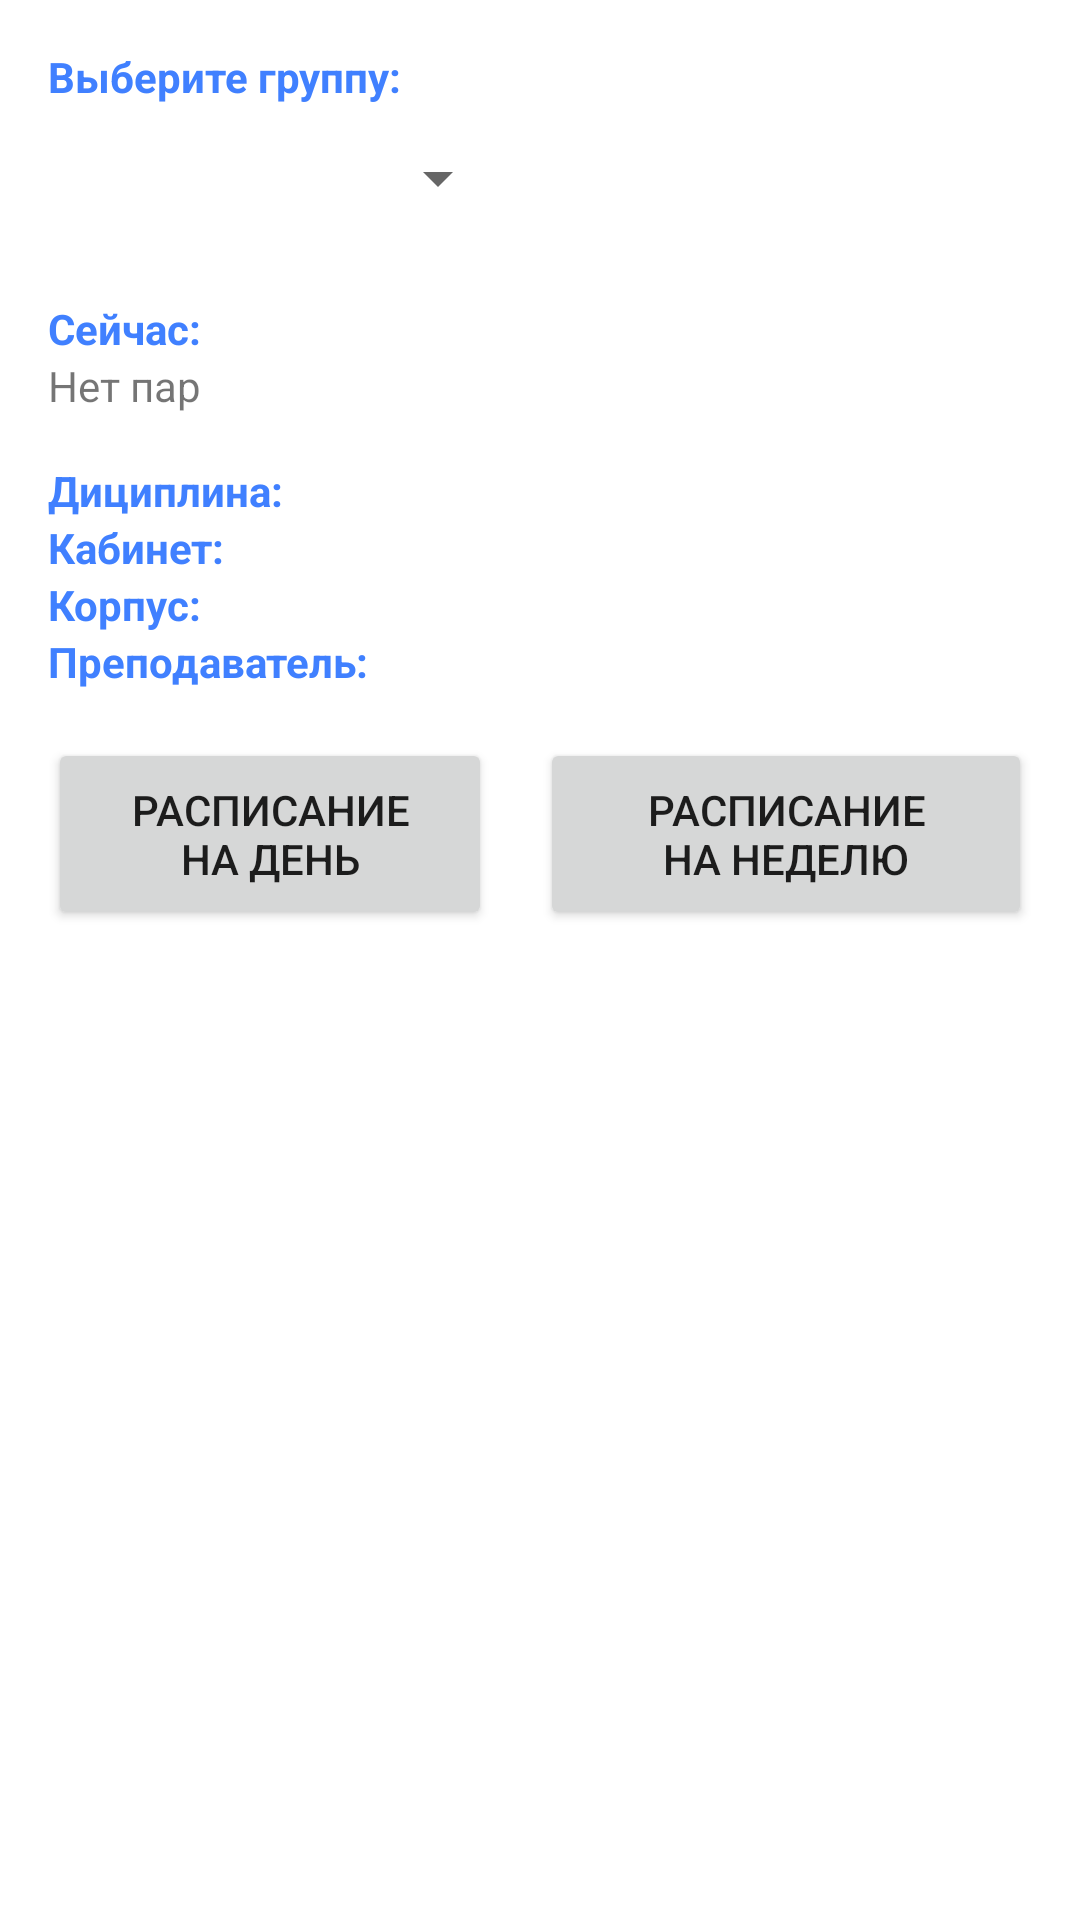

Layout XML and referenced resources for this Android screen:
<!-- AndroidManifest.xml: application theme Theme.BASEProject -->
<!-- res/layout/activity_student.xml -->
<?xml version="1.0" encoding="utf-8"?>
<androidx.constraintlayout.widget.ConstraintLayout xmlns:android="http://schemas.android.com/apk/res/android"
    xmlns:app="http://schemas.android.com/apk/res-auto"
    xmlns:tools="http://schemas.android.com/tools"
    android:layout_width="match_parent"
    android:layout_height="match_parent"
    tools:context=".StudentActivity">

    <LinearLayout
        android:layout_width="match_parent"
        android:layout_height="match_parent"
        android:orientation="vertical"
        android:layout_marginTop="16dp"
        tools:ignore="MissingConstraints">
        <TextView
            android:id="@+id/groupSelect"
            style="@style/MyTextStyle"
            android:layout_width="wrap_content"
            android:layout_height="wrap_content"
            android:layout_marginStart="16dp"
            android:text="@string/group"
            app:layout_constraintBottom_toBottomOf="parent"
            app:layout_constraintEnd_toEndOf="parent"
            app:layout_constraintHorizontal_bias="0.0"
            app:layout_constraintStart_toStartOf="parent"
            app:layout_constraintTop_toTopOf="parent"
            app:layout_constraintVertical_bias="0.022" />
        <Spinner
            android:id="@+id/groupList"
            android:layout_width="154dp"
            android:layout_height="49dp"
            android:layout_marginStart="16dp"
            app:layout_constraintBottom_toBottomOf="parent"
            app:layout_constraintEnd_toEndOf="parent"
            app:layout_constraintHorizontal_bias="0.0"
            app:layout_constraintStart_toStartOf="parent"
            app:layout_constraintTop_toTopOf="parent"
            app:layout_constraintVertical_bias="0.055"
            tools:ignore="SpeakableTextPresentCheck" />

        <LinearLayout
            android:layout_width="match_parent"
            android:layout_height="wrap_content"
            android:orientation="horizontal"
            tools:ignore="MissingConstraints">

            <TextView
                android:id="@+id/time"
                style="@style/MyTextStyle"
                android:layout_width="4dp"
                android:layout_height="wrap_content"
                android:layout_marginStart="16dp"
                android:layout_marginTop="16dp"
                android:layout_weight="1"
                android:text="@string/time"
                app:layout_constraintBottom_toBottomOf="parent"
                app:layout_constraintEnd_toEndOf="parent"
                app:layout_constraintHorizontal_bias="0.0"
                app:layout_constraintStart_toStartOf="parent"
                app:layout_constraintTop_toTopOf="parent"
                app:layout_constraintVertical_bias="0.168" />

            <TextView
                android:id="@+id/textForTime"
                android:layout_width="wrap_content"
                android:layout_height="wrap_content"
                android:layout_marginTop="16dp"
                android:layout_weight="4"
                app:layout_constraintBottom_toBottomOf="parent"
                app:layout_constraintEnd_toEndOf="parent"
                app:layout_constraintHorizontal_bias="0.0"
                app:layout_constraintStart_toStartOf="parent"
                app:layout_constraintTop_toTopOf="parent"
                app:layout_constraintVertical_bias="0.168" />

        </LinearLayout>

        <TextView
            android:id="@+id/status"
            android:layout_width="wrap_content"
            android:layout_height="wrap_content"
            android:layout_marginStart="16dp"
            android:text="@string/status"
            app:layout_constraintBottom_toBottomOf="parent"
            app:layout_constraintEnd_toEndOf="parent"
            app:layout_constraintHorizontal_bias="0.009"
            app:layout_constraintStart_toStartOf="parent"
            app:layout_constraintTop_toTopOf="parent"
            app:layout_constraintVertical_bias="0.209" />

        <TextView
            android:id="@+id/subject"
            style="@style/MyTextStyle"
            android:layout_width="wrap_content"
            android:layout_height="wrap_content"
            android:layout_marginStart="16dp"
            android:layout_marginTop="16dp"
            android:text="@string/subject"
            app:layout_constraintBottom_toBottomOf="parent"
            app:layout_constraintEnd_toEndOf="parent"
            app:layout_constraintHorizontal_bias="0.0"
            app:layout_constraintStart_toStartOf="parent"
            app:layout_constraintTop_toTopOf="parent"
            app:layout_constraintVertical_bias="0.289" />

        <TextView
            android:id="@+id/cabinet"
            style="@style/MyTextStyle"
            android:layout_width="wrap_content"
            android:layout_height="wrap_content"
            android:layout_marginStart="16dp"
            android:text="@string/cabinet"
            app:layout_constraintBottom_toBottomOf="parent"
            app:layout_constraintEnd_toEndOf="parent"
            app:layout_constraintHorizontal_bias="0.0"
            app:layout_constraintStart_toStartOf="parent"
            app:layout_constraintTop_toTopOf="parent"
            app:layout_constraintVertical_bias="0.32" />

        <TextView
            android:id="@+id/corp"
            style="@style/MyTextStyle"
            android:layout_width="wrap_content"
            android:layout_height="wrap_content"
            android:layout_marginStart="16dp"
            android:text="@string/corp"
            app:layout_constraintBottom_toBottomOf="parent"
            app:layout_constraintEnd_toEndOf="parent"
            app:layout_constraintHorizontal_bias="0.0"
            app:layout_constraintStart_toStartOf="parent"
            app:layout_constraintTop_toTopOf="parent"
            app:layout_constraintVertical_bias="0.351" />

        <TextView
            android:id="@+id/teacher"
            style="@style/MyTextStyle"
            android:layout_width="wrap_content"
            android:layout_height="wrap_content"
            android:layout_marginStart="16dp"
            android:text="@string/teacher"
            app:layout_constraintBottom_toBottomOf="parent"
            app:layout_constraintEnd_toEndOf="parent"
            app:layout_constraintHorizontal_bias="0.0"
            app:layout_constraintStart_toStartOf="parent"
            app:layout_constraintTop_toTopOf="parent"
            app:layout_constraintVertical_bias="0.381" />

        <LinearLayout
            android:layout_width="match_parent"
            android:layout_height="wrap_content"
            android:orientation="horizontal"
            android:layout_marginTop="16dp"
            tools:ignore="MissingConstraints"
            tools:layout_editor_absoluteX="64dp"
            tools:layout_editor_absoluteY="300dp">

            <Button
                android:id="@+id/day_schedule"
                android:layout_width="match_parent"
                android:layout_height="64dp"
                android:layout_weight="1"
                android:layout_marginEnd="16dp"
                android:layout_marginStart="16dp"
                android:text="@string/day_schedule"
                app:layout_constraintBottom_toBottomOf="parent"
                app:layout_constraintEnd_toEndOf="parent"
                app:layout_constraintHorizontal_bias="0.0"
                app:layout_constraintStart_toStartOf="parent"
                app:layout_constraintTop_toTopOf="parent"
                app:layout_constraintVertical_bias="0.457" />

            <Button
                android:id="@+id/week_schedule"
                android:layout_width="match_parent"
                android:layout_height="64dp"
                android:layout_weight="1"
                android:layout_marginEnd="16dp"
                android:text="@string/week_schedule"
                app:layout_constraintBottom_toBottomOf="parent"
                app:layout_constraintEnd_toEndOf="parent"
                app:layout_constraintHorizontal_bias="0.06"
                app:layout_constraintStart_toStartOf="parent"
                app:layout_constraintTop_toTopOf="parent"
                app:layout_constraintVertical_bias="0.553" />
        </LinearLayout>

    </LinearLayout>



</androidx.constraintlayout.widget.ConstraintLayout>
<!-- resources referenced by this layout -->
<resources>
  <string name="cabinet">Кабинет:</string>
  <string name="corp">Корпус:</string>
  <string name="day_schedule">Расписание\nна день</string>
  <string name="group">Выберите группу:</string>
  <string name="status">Нет пар</string>
  <string name="subject">Дициплина:</string>
  <string name="teacher">Преподаватель:</string>
  <string name="time">Сейчас:</string>
  <string name="week_schedule">Расписание\nна неделю</string>
  <style name="MyTextStyle">
          <item name="android:textStyle">bold</item>
          <item name="android:textColor">@color/SecondaryColor</item>
      </style>
  <style name="Theme.BASEProject" parent="Theme.MaterialComponents.DayNight.DarkActionBar">
          
          <item name="colorPrimary">#003399</item>
          <item name="colorPrimaryVariant">#011F5A</item>
          <item name="colorOnPrimary">@color/white</item>
          
          <item name="colorSecondary">#4080ff</item>
          <item name="colorSecondaryVariant">#0C5DFD</item>
          <item name="colorOnSecondary">@color/black</item>
          
          <item name="android:statusBarColor" tools:targetApi="l">?attr/colorPrimaryVariant</item>
          
      </style>
  <color name="SecondaryColor">#4080ff</color>
  <color name="white">#FFFFFFFF</color>
  <color name="black">#FF000000</color>
</resources>
